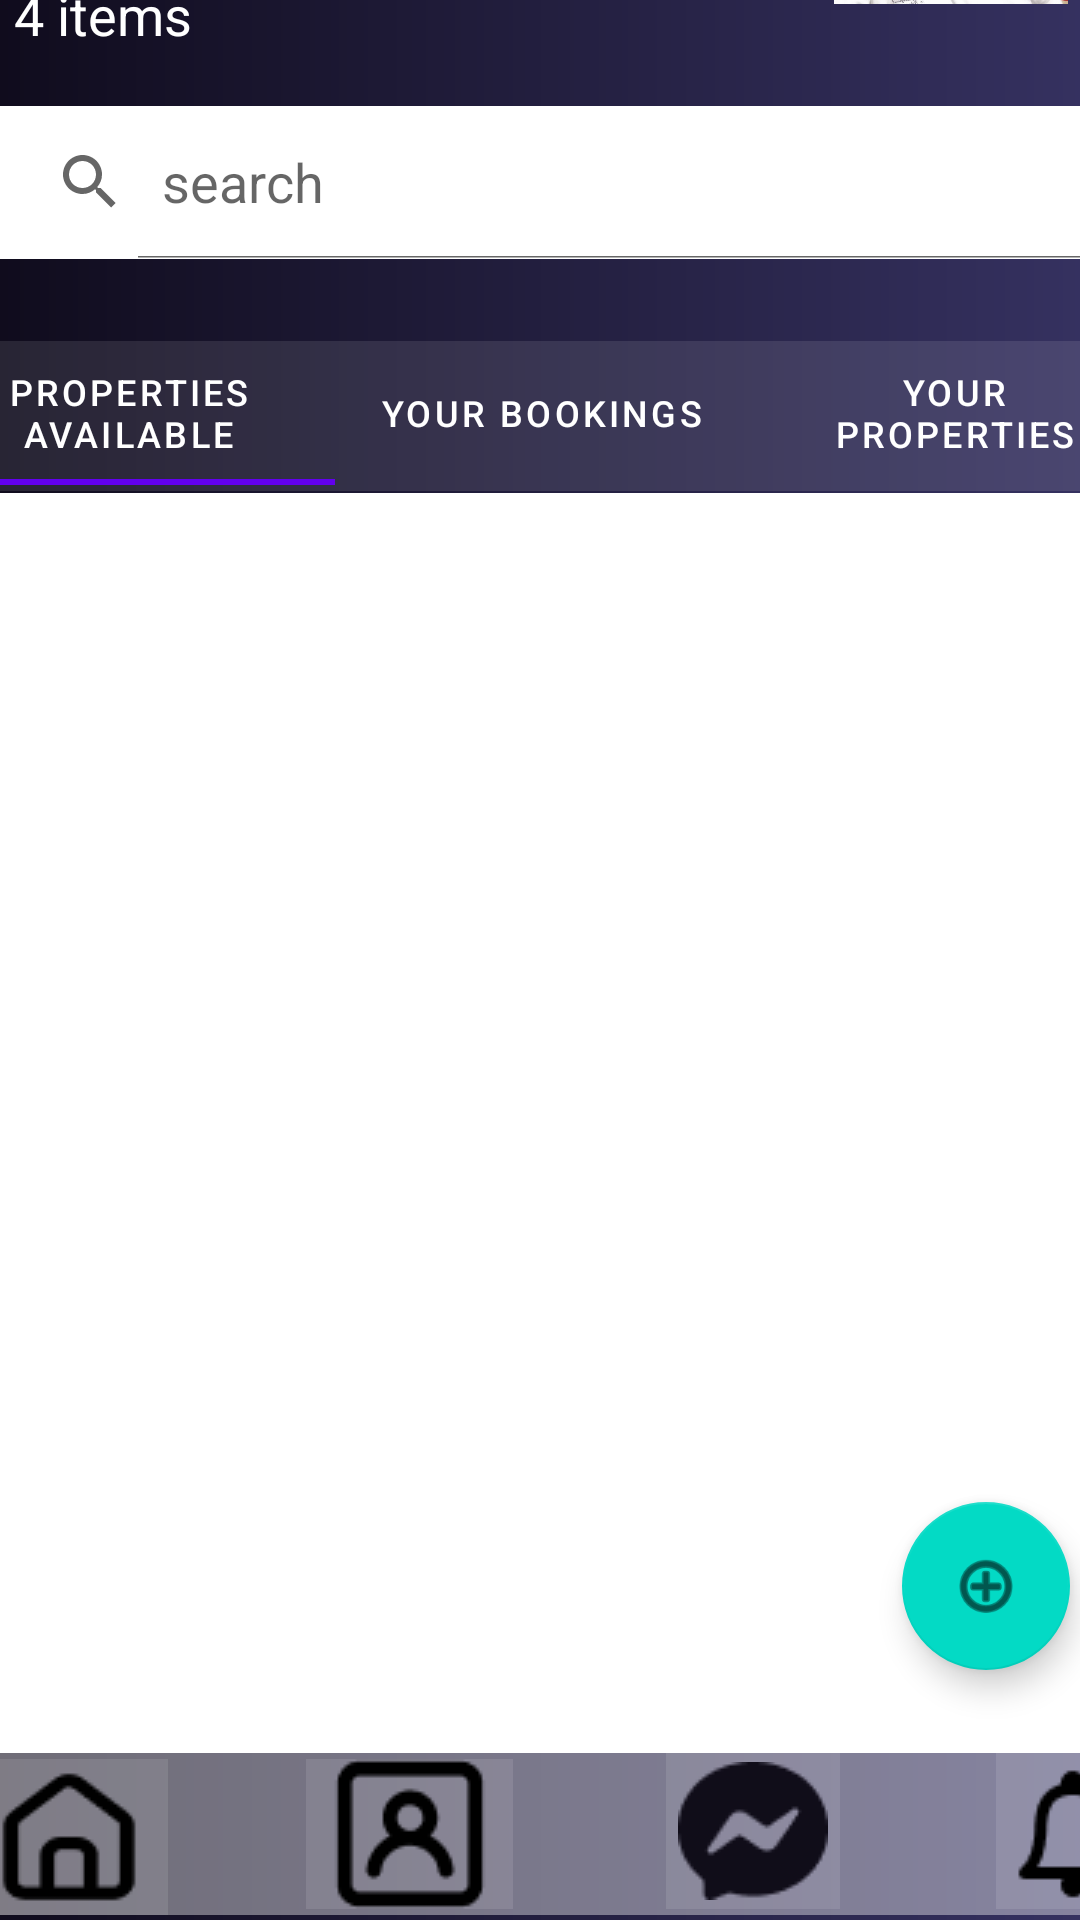

Produce the Android XML layout that renders to this screen, including the resource entries it uses.
<!-- AndroidManifest.xml: application theme Theme.TanantFinder -->
<!-- res/layout/home.xml -->
<?xml version="1.0" encoding="utf-8"?>
<androidx.constraintlayout.widget.ConstraintLayout xmlns:android="http://schemas.android.com/apk/res/android"
    xmlns:app="http://schemas.android.com/apk/res-auto"
    xmlns:tools="http://schemas.android.com/tools"
    android:layout_width="match_parent"
    android:layout_height="match_parent">


    <androidx.constraintlayout.widget.ConstraintLayout
        android:id="@+id/layout1"
        android:layout_width="415dp"
        android:layout_height="735dp"
        android:background="@drawable/homme"
        app:layout_constraintBottom_toBottomOf="parent"
        app:layout_constraintEnd_toEndOf="parent"
        app:layout_constraintStart_toStartOf="parent"
        app:layout_constraintTop_toTopOf="parent"
        app:layout_constraintVertical_bias="1.0">

        <TextView
            android:id="@+id/dashboard"
            android:layout_width="216dp"
            android:layout_height="51dp"
            android:text="My Dashboard"
            android:textColor="@color/white"
            android:textSize="28dp"
            app:layout_constraintBottom_toBottomOf="parent"
            app:layout_constraintEnd_toEndOf="parent"
            app:layout_constraintHorizontal_bias="0.127"
            app:layout_constraintStart_toStartOf="parent"
            app:layout_constraintTop_toTopOf="parent"
            app:layout_constraintVertical_bias="0.041" />


        <androidx.constraintlayout.utils.widget.ImageFilterView
            android:id="@+id/profile"
            android:layout_width="78dp"
            android:layout_height="82dp"
            android:layout_marginStart="65dp"
            android:layout_marginTop="16dp"
            android:adjustViewBounds="true"
            android:src="@drawable/dp"
            app:layout_constraintBottom_toBottomOf="parent"
            app:layout_constraintCircleRadius="20dp"
            app:layout_constraintEnd_toEndOf="parent"
            app:layout_constraintHorizontal_bias="0.882"
            app:layout_constraintStart_toStartOf="parent"
            app:layout_constraintTop_toTopOf="parent"
            app:layout_constraintVertical_bias="0.0" />

        <SearchView
            android:id="@+id/search"
            android:layout_width="382dp"
            android:layout_height="51dp"
            android:background="@color/white"
            android:iconifiedByDefault="false"
            android:imeOptions="actionGo"
            android:inputType="text"
            android:queryHint="search"
            app:layout_constraintBottom_toBottomOf="parent"
            app:layout_constraintEnd_toEndOf="parent"
            app:layout_constraintHorizontal_bias="0.757"
            app:layout_constraintStart_toStartOf="parent"
            app:layout_constraintTop_toTopOf="parent"
            app:layout_constraintVertical_bias="0.19" />

        <TextView
            android:id="@+id/item1"
            android:layout_width="wrap_content"
            android:layout_height="wrap_content"
            android:text="4 items"
            android:textSize="18dp"
            android:textColor="@color/white"
            app:layout_constraintBottom_toBottomOf="parent"
            app:layout_constraintEnd_toEndOf="parent"
            app:layout_constraintHorizontal_bias="0.089"
            app:layout_constraintStart_toStartOf="parent"
            app:layout_constraintTop_toTopOf="parent"
            app:layout_constraintVertical_bias="0.123" />

        <com.google.android.material.tabs.TabLayout
            android:id="@+id/tabLayout"
            android:layout_width="413dp"
            android:layout_height="wrap_content"
            android:layout_marginStart="1dp"
            android:layout_marginEnd="1dp"
            android:background="@color/login_form_details_light"
            app:tabGravity="center"
            android:paddingBottom="2sp"
            app:tabTextColor="@color/white"
            app:layout_constraintBottom_toBottomOf="parent"
            app:layout_constraintEnd_toEndOf="parent"
            app:layout_constraintHorizontal_bias="0.0"
            app:layout_constraintStart_toStartOf="parent"
            app:layout_constraintTop_toTopOf="parent"
            app:layout_constraintVertical_bias="0.304"
            app:tabContentStart="@dimen/material_emphasis_high_type">

            <com.google.android.material.tabs.TabItem
                android:layout_width="wrap_content"
                android:layout_height="wrap_content"

                android:text="properties available" />

            <com.google.android.material.tabs.TabItem
                android:layout_width="wrap_content"
                android:layout_height="wrap_content"
                android:text="Your bookings" />

            <com.google.android.material.tabs.TabItem
                android:layout_width="wrap_content"
                android:layout_height="wrap_content"
                android:text="Your properties" />
        </com.google.android.material.tabs.TabLayout>

        <androidx.recyclerview.widget.RecyclerView
            android:id="@+id/recyclerView"
            android:layout_width="413dp"
            android:layout_height="420dp"
            android:layout_marginStart="1dp"
            android:layout_marginEnd="1dp"
            android:contextClickable="true"
            android:background="@color/white"
            app:layout_constraintBottom_toBottomOf="parent"
            app:layout_constraintEnd_toEndOf="parent"
            app:layout_constraintHorizontal_bias="1.0"
            app:layout_constraintStart_toStartOf="parent"
            app:layout_constraintTop_toTopOf="parent"
            app:layout_constraintVertical_bias="0.822" />

        <com.google.android.material.floatingactionbutton.FloatingActionButton
            android:id="@+id/floatingActionButton"
            android:layout_width="wrap_content"
            android:layout_height="wrap_content"
            android:clickable="true"
            android:background="@color/login_form_details_medium"
            app:layout_constraintBottom_toBottomOf="parent"
            app:layout_constraintEnd_toEndOf="parent"
            app:layout_constraintHorizontal_bias="0.913"
            app:layout_constraintStart_toStartOf="parent"
            app:layout_constraintTop_toTopOf="parent"
            app:layout_constraintVertical_bias="0.877"
            app:srcCompat="@android:drawable/ic_menu_add" />

        <RelativeLayout
            android:layout_width="413dp"
            android:layout_height="54dp"
            android:layout_marginStart="1dp"
            android:layout_marginEnd="1dp"
            android:paddingLeft="8dp"
            android:background="@color/login_form_details_medium"
            app:layout_constraintBottom_toBottomOf="parent"
            app:layout_constraintEnd_toEndOf="parent"
            app:layout_constraintStart_toStartOf="parent"
            app:layout_constraintTop_toTopOf="parent"
            app:layout_constraintVertical_bias="0.997">

            <ImageButton
                android:id="@+id/imageButton4"
                android:layout_width="wrap_content"
                android:layout_height="wrap_content"
                android:layout_marginLeft="8dp"
                android:layout_marginTop="2dp"
                android:background="@color/login_form_details_light"
                android:padding="4dp"
                app:srcCompat="@drawable/ic_home" />

            <ImageButton
                android:id="@+id/imageButton5"
                android:layout_width="69dp"
                android:layout_height="50dp"
                android:padding="8dp"
                android:layout_marginTop="2dp"
                android:layout_marginLeft="120sp"
                android:background="@color/login_form_details_light"
                app:srcCompat="@drawable/ic_profile" />

            <ImageButton
                android:id="@+id/imageButton9"
                android:layout_width="wrap_content"
                android:layout_height="wrap_content"
                android:layout_marginLeft="240dp"
                android:layout_marginBottom="2dp"
                android:background="@color/login_form_details_light"
                android:padding="4dp"
                app:srcCompat="@drawable/ic_chat" />

            <ImageButton
                android:id="@+id/imageButton10"
                android:layout_width="wrap_content"
                android:layout_marginLeft="350dp"
               android:background="@color/login_form_details_light"
                android:layout_marginRight="4dp"
                android:padding="2dp"
                android:layout_height="wrap_content"
                app:srcCompat="@drawable/ic_notify" />

        </RelativeLayout>


    </androidx.constraintlayout.widget.ConstraintLayout>

</androidx.constraintlayout.widget.ConstraintLayout>
<!-- resources referenced by this layout -->
<resources>
  <color name="login_form_details_light">#1affffff</color>
  <color name="login_form_details_medium">#66ffffff</color>
  <color name="white">#FFFFFF</color>
  <!-- drawable dp: jpg bitmap (drawable-v24, 62373 bytes) -->
  <!-- drawable homme (drawable) -->
  <?xml version="1.0" encoding="utf-8"?>
  <shape xmlns:android="http://schemas.android.com/apk/res/android">
      <gradient
          android:startColor="#0D0918"
          android:endColor="#383465"/>
  </shape>
  <!-- drawable ic_chat: png bitmap (drawable-v24, 769 bytes) -->
  <!-- drawable ic_home: png bitmap (drawable-v24, 827 bytes) -->
  <!-- drawable ic_notify: png bitmap (drawable-v24, 571 bytes) -->
  <!-- drawable ic_profile: png bitmap (drawable-v24, 981 bytes) -->
  <style name="Theme.TanantFinder" parent="Theme.MaterialComponents.DayNight.NoActionBar">
          
          <item name="colorPrimary">@color/purple_500</item>
          <item name="colorPrimaryVariant">@color/purple_700</item>
          <item name="colorOnPrimary">@color/white</item>
          
          <item name="colorSecondary">@color/teal_200</item>
          <item name="colorSecondaryVariant">@color/teal_700</item>
          <item name="colorOnSecondary">@color/black</item>
          
          <item name="android:statusBarColor" tools:targetApi="l">?attr/colorPrimaryVariant</item>
          
      </style>
  <color name="purple_500">#FF6200EE</color>
  <color name="purple_700">#FF3700B3</color>
  <color name="teal_200">#FF03DAC5</color>
  <color name="teal_700">#FF018786</color>
  <color name="black">#FF000000</color>
</resources>
